Image classification data set "dataset_preprocessed" (Charifabenfraj/PlantGuard_AI on GitHub). Class labels (5): pepper bell bacterial spot, pepper bell healthy, potato early blight, potato healthy, tomato mosaic virus.

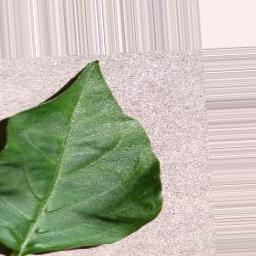
Label: pepper bell healthy

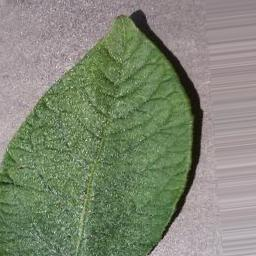
Label: potato healthy

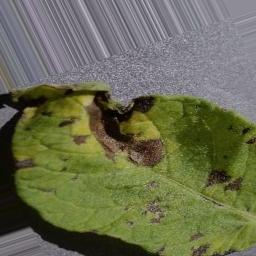
Label: potato early blight

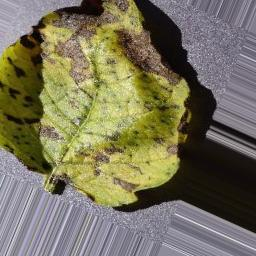
Label: potato early blight

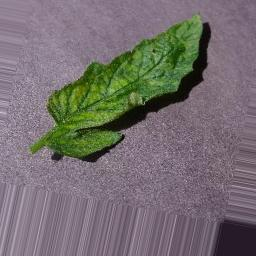
Label: tomato mosaic virus

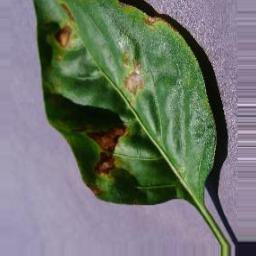
Label: pepper bell bacterial spot
